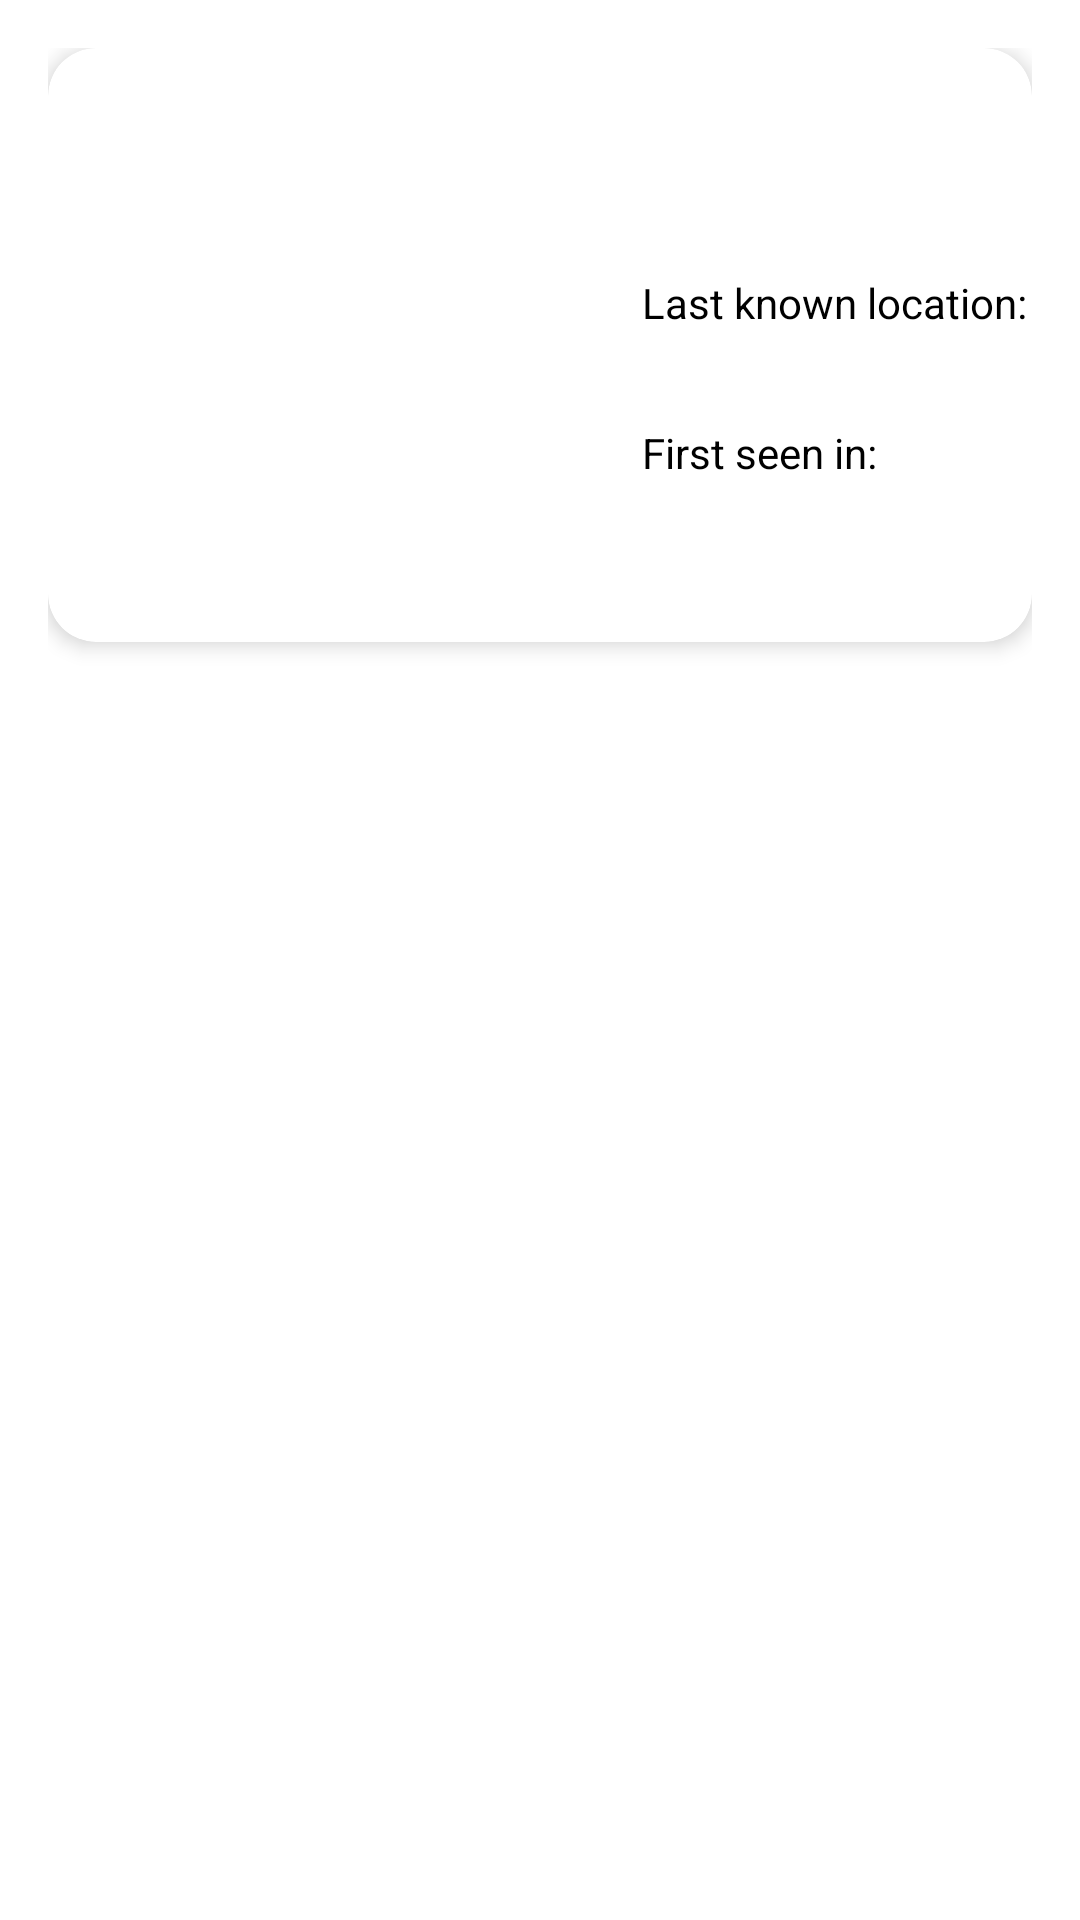

The Android layout XML behind this screen, and the referenced resources:
<!-- AndroidManifest.xml: application theme Theme.CoRutinas -->
<!-- res/layout/fragment_itempersonaje.xml -->
<?xml version="1.0" encoding="utf-8"?>
<FrameLayout xmlns:android="http://schemas.android.com/apk/res/android"
    xmlns:app="http://schemas.android.com/apk/res-auto"
    xmlns:tools="http://schemas.android.com/tools"
    android:layout_width="match_parent"
    android:layout_height="wrap_content"

    android:paddingStart="16dp"
    android:paddingLeft="16dp"
    android:paddingTop="16dp"
    android:paddingEnd="16dp"
    android:paddingRight="16dp"
    android:paddingBottom="0dp">

    <androidx.cardview.widget.CardView
        android:layout_width="match_parent"
        android:layout_height="198dp"
        android:background="@color/gray"
        app:cardCornerRadius="16dp"
        app:cardElevation="4dp">

        <LinearLayout
            android:layout_width="450dp"
            android:layout_height="match_parent"
            android:background="@color/gray"
            android:padding="16dp">

            <ImageView
                android:id="@+id/imageView3"
                android:layout_width="150dp"
                android:layout_height="150dp"
                tools:src="@tools:sample/avatars" />

            <LinearLayout
                android:layout_width="match_parent"
                android:layout_height="wrap_content"
                android:background="@color/gray"
                android:orientation="vertical"
                android:paddingLeft="32dp">

                <TextView
                    android:id="@+id/nombre"
                    android:layout_width="wrap_content"
                    android:layout_height="wrap_content"
                    android:paddingTop="8dp"
                    android:paddingBottom="2dp"
                    android:text="Hemorrhage"
                    android:textColor="@color/white"
                    android:textSize="18dp"
                    android:textStyle="bold" />

                <TextView
                    android:id="@+id/estado"
                    android:layout_width="wrap_content"
                    android:layout_height="wrap_content"
                    android:paddingBottom="4dp"

                    android:text="Alive - Human"
                    android:textColor="@color/white" />

                <TextView
                    android:id="@+id/labelLocation"
                    android:layout_width="wrap_content"
                    android:layout_height="wrap_content"
                    android:paddingTop="2dp"
                    android:paddingBottom="4dp"
                    android:text="Last known location:"
                    android:textColor="@color/black" />

                <TextView
                    android:id="@+id/Location"
                    android:layout_width="wrap_content"
                    android:layout_height="wrap_content"
                    android:paddingTop="2dp"
                    android:paddingBottom="4dp"
                    android:text="Citadel of Ricks"
                    android:textColor="@color/white" />

                <TextView
                    android:id="@+id/LabelSeen"
                    android:layout_width="wrap_content"
                    android:layout_height="wrap_content"
                    android:paddingTop="2dp"
                    android:paddingBottom="2dp"
                    android:text="First seen in:"
                    android:textColor="@color/black" />

                <TextView
                    android:id="@+id/FirtSeen"
                    android:layout_width="wrap_content"
                    android:layout_height="wrap_content"
                    android:paddingTop="2dp"
                    android:paddingBottom="2dp"
                    android:text="Anatomy Park"
                    android:textColor="@color/white" />
            </LinearLayout>

        </LinearLayout>

    </androidx.cardview.widget.CardView>
</FrameLayout>
<!-- resources referenced by this layout -->
<resources>
  <style name="Theme.CoRutinas" parent="Theme.MaterialComponents.DayNight.DarkActionBar">
          
          <item name="colorPrimary">@color/purple_500</item>
          <item name="colorPrimaryVariant">@color/purple_700</item>
          <item name="colorOnPrimary">@color/white</item>
          
          <item name="colorSecondary">@color/teal_200</item>
          <item name="colorSecondaryVariant">@color/teal_700</item>
          <item name="colorOnSecondary">@color/black</item>
          
          <item name="android:statusBarColor">?attr/colorPrimaryVariant</item>
          
      </style>
  <!-- not gathered from this repository: default colours our renderer supplied (Android Studio template values) -->
  <color name="purple_500">#FF6200EE</color>
  <color name="purple_700">#FF3700B3</color>
  <color name="teal_200">#FF03DAC5</color>
  <color name="teal_700">#FF018786</color>
  <color name="black">#FF000000</color>
  <color name="white">#FFFFFFFF</color>
</resources>
